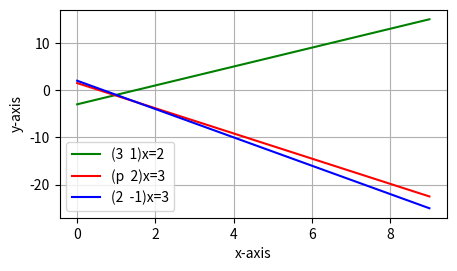

Reproduce this figure in Python.
import matplotlib as mpl
import matplotlib.pyplot as plt
import numpy as np
from numpy import linalg as la
from numpy.linalg import norm
def my_fun():
  global n1,n2,n3,c1,c2,c3
p=5
n1=np.array([3,1])
n2=np.array([p,2])
n3=np.array([2,-1])
c1=2
c2=3
c3=3
result1=np.block([[n1,c1],[n2,c2],[n3,c3]])
print(np.linalg.matrix_rank(result1))


fig,ax=plt.subplots(figsize=(5,2.7))
def line_gen(A,B):
  len=10
  dim=A.shape[0]
  x_AB=np.zeros((dim,len))
  lam_1=np.linspace(0,1,len)
  for i in range(len):
    temp1=A+lam_1[i]*(B-A)
    x_AB[:,i]=temp1.T
  return x_AB
Q=np.array([0,2])
R=np.array([9,-25])
M=np.array([0,1.5])
N=np.array([9,-22.5])
P=np.array([0,-3])
S=np.array([9,15])
x_QR=line_gen(Q,R)
x_MN=line_gen(M,N)
x_PS=line_gen(P,S)
plt.plot(x_PS[0,:],x_PS[1,:],color='g',label='(3  1)x=2')
plt.plot(x_MN[0,:],x_MN[1,:],color='r',label='(p  2)x=3')
plt.plot(x_QR[0,:],x_QR[1,:],color='b',label='(2  -1)x=3')
plt.xlabel('x-axis')
plt.ylabel('y-axis')
plt.legend()
plt.grid()
plt.show()

